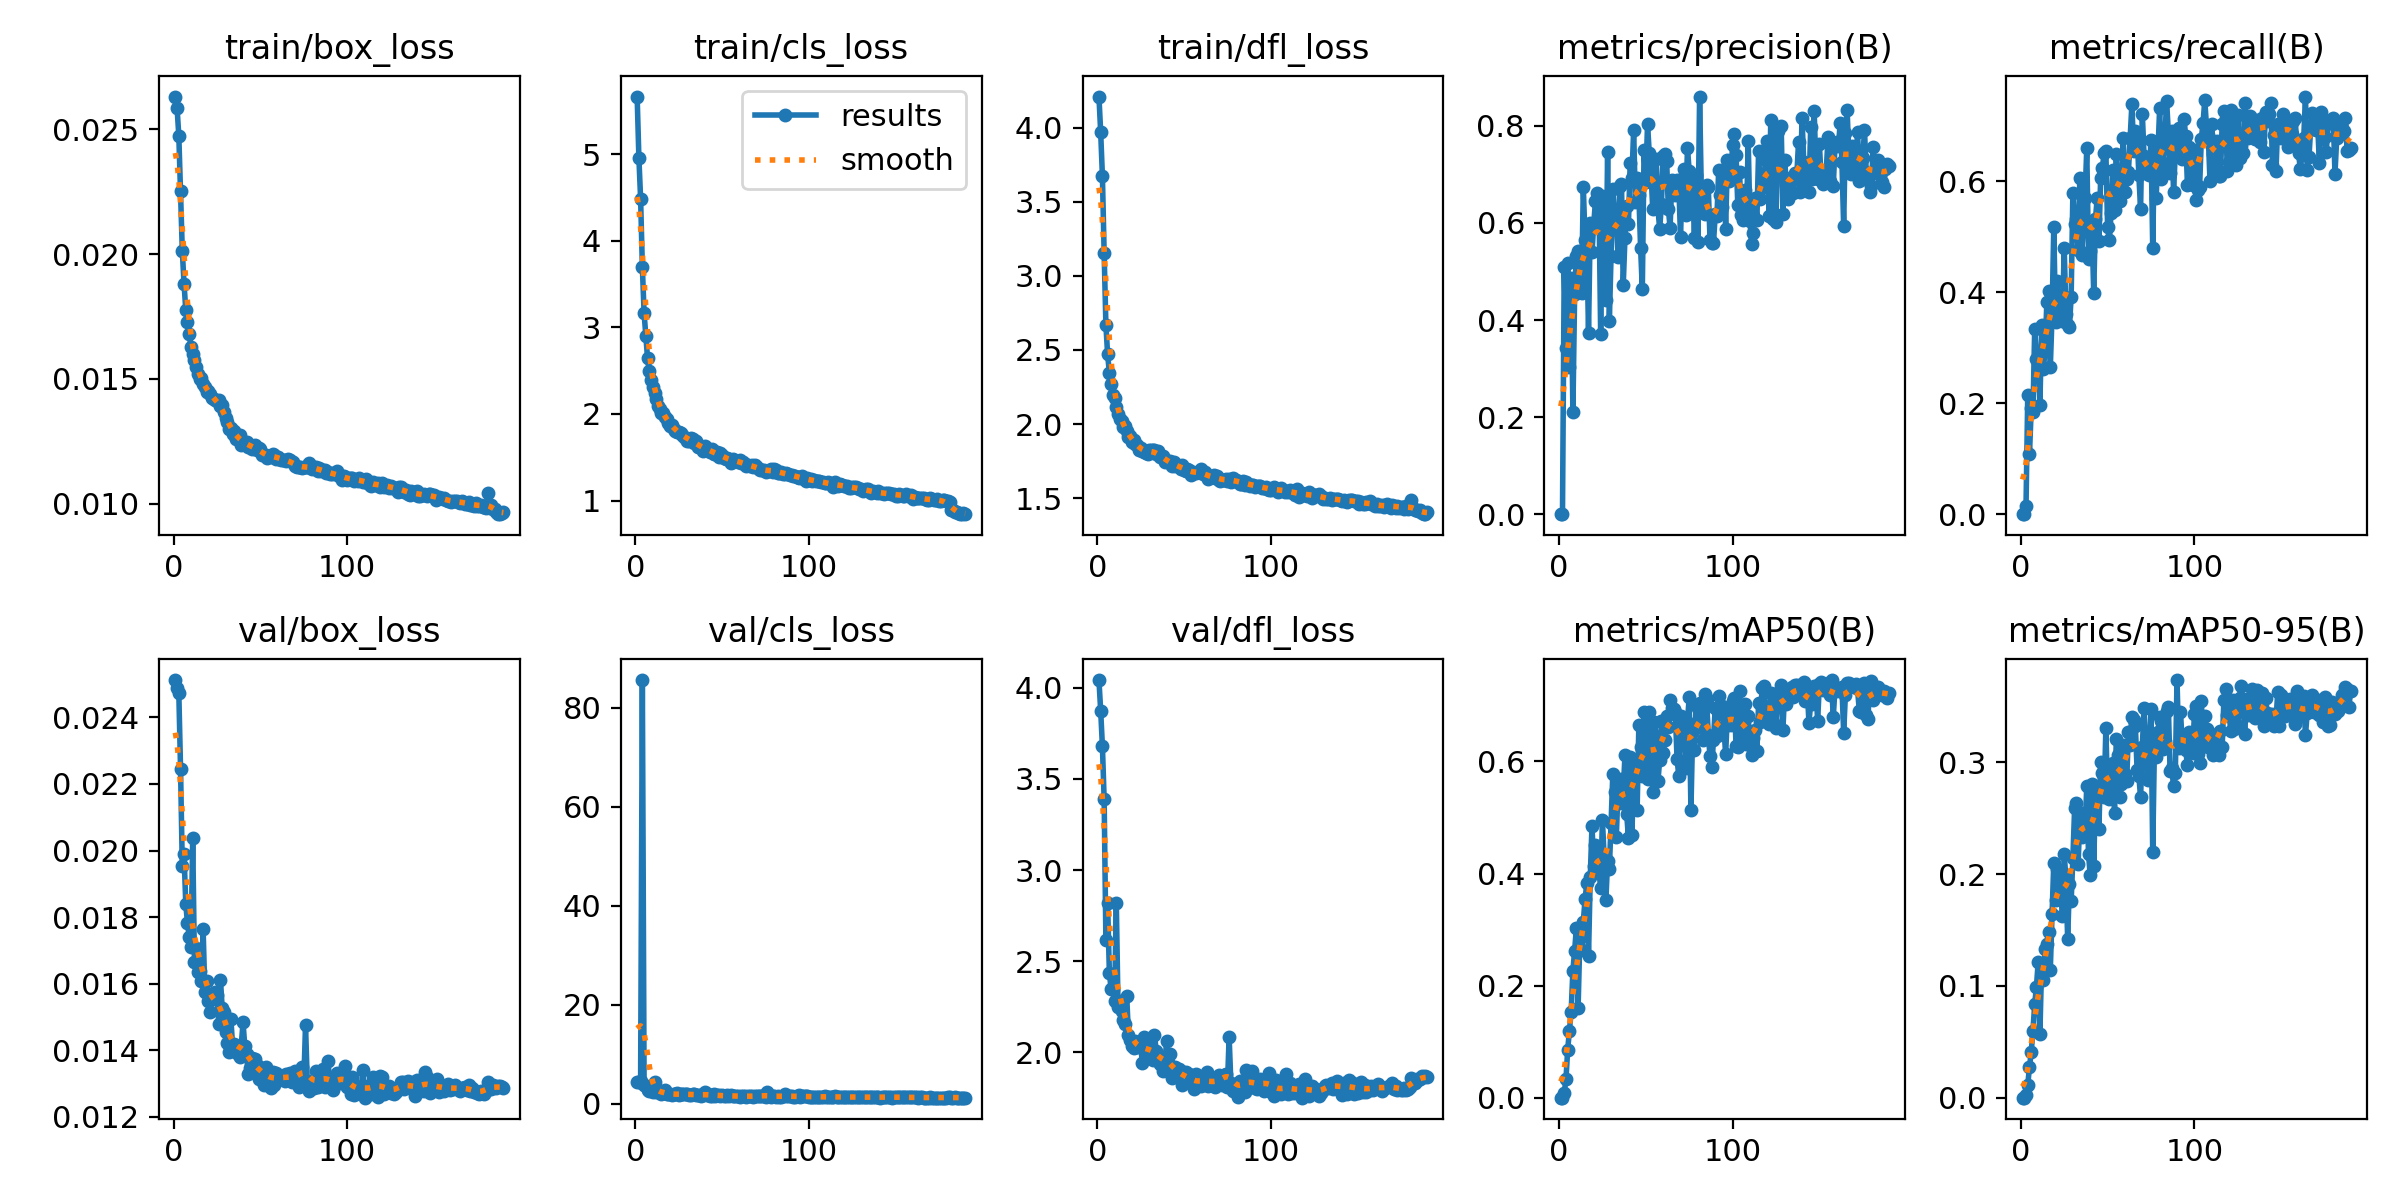

Data behind this chart, as committed beside it:
epoch, time, train/box_loss, train/cls_loss, train/dfl_loss, metrics/precision(B), metrics/recall(B), metrics/mAP50(B), metrics/mAP50-95(B), val/box_loss, val/cls_loss, val/dfl_loss, lr/pg0, lr/pg1, lr/pg2
1, 18.42, 0.02631, 5.67, 4.21, 0, 0, 0, 0, 0.02512, 4.29, 4.042, 0.07046, 0.003282, 0.003282
2, 27.31, 0.02585, 4.964, 3.97, 0, 0, 0, 0, 0.02488, 4.388, 3.874, 0.04043, 0.006581, 0.006581
3, 36.15, 0.02474, 4.486, 3.671, 0.5101, 0.01471, 0.00885, 0.00236, 0.02473, 4.56, 3.678, 0.01036, 0.009845, 0.009845
4, 45.64, 0.02251, 3.701, 3.152, 0.3415, 0.2152, 0.03245, 0.01158, 0.02244, 85.57, 3.387, 0.009844, 0.009844, 0.009844
5, 54.62, 0.02014, 3.167, 2.67, 0.5179, 0.1078, 0.0858, 0.02741, 0.01954, 3.682, 2.616, 0.009792, 0.009792, 0.009792
6, 63.94, 0.01882, 2.901, 2.469, 0.3036, 0.1906, 0.1197, 0.04061, 0.01991, 3.498, 2.817, 0.009739, 0.009739, 0.009739
7, 72.99, 0.01777, 2.642, 2.346, 0.4864, 0.1833, 0.1536, 0.0601, 0.0184, 2.74, 2.438, 0.009687, 0.009687, 0.009687
8, 82.12, 0.01726, 2.493, 2.268, 0.2097, 0.3331, 0.2269, 0.08376, 0.01782, 2.524, 2.346, 0.009635, 0.009635, 0.009635
9, 91.32, 0.0168, 2.397, 2.197, 0.4543, 0.2794, 0.262, 0.09919, 0.01741, 2.721, 2.345, 0.009583, 0.009583, 0.009583
10, 100.3, 0.01626, 2.31, 2.178, 0.5314, 0.2826, 0.3033, 0.1213, 0.01709, 2.296, 2.281, 0.009531, 0.009531, 0.009531
11, 109.4, 0.01598, 2.244, 2.112, 0.5425, 0.1966, 0.1602, 0.05717, 0.02037, 4.376, 2.822, 0.009479, 0.009479, 0.009479
12, 118.4, 0.01577, 2.175, 2.067, 0.4799, 0.3405, 0.2845, 0.12, 0.01666, 2.402, 2.246, 0.009427, 0.009427, 0.009427
13, 127.4, 0.01548, 2.097, 2.032, 0.4566, 0.2616, 0.2627, 0.1049, 0.01708, 2.33, 2.284, 0.009375, 0.009375, 0.009375
14, 136.5, 0.0152, 2.052, 2.019, 0.6745, 0.296, 0.3143, 0.1333, 0.01635, 2.377, 2.226, 0.009323, 0.009323, 0.009323
15, 145.6, 0.01501, 2.01, 1.98, 0.5647, 0.382, 0.3538, 0.1374, 0.01639, 2.025, 2.179, 0.009271, 0.009271, 0.009271
16, 154.7, 0.01503, 2.009, 1.988, 0.5672, 0.403, 0.3823, 0.1486, 0.01609, 2.053, 2.156, 0.009218, 0.009218, 0.009218
17, 163.8, 0.0148, 1.968, 1.95, 0.3733, 0.2649, 0.2532, 0.1147, 0.01764, 2.775, 2.307, 0.009166, 0.009166, 0.009166
18, 172.8, 0.01466, 1.946, 1.911, 0.6006, 0.3582, 0.3939, 0.164, 0.01575, 1.853, 2.093, 0.009114, 0.009114, 0.009114
19, 182, 0.01446, 1.891, 1.917, 0.5396, 0.518, 0.4849, 0.2099, 0.01608, 1.892, 2.065, 0.009062, 0.009062, 0.009062
20, 191.1, 0.01452, 1.863, 1.88, 0.5965, 0.3461, 0.4138, 0.1771, 0.01547, 1.858, 2.033, 0.00901, 0.00901, 0.00901
21, 200.2, 0.0144, 1.877, 1.895, 0.6456, 0.42, 0.451, 0.2049, 0.01514, 1.785, 2.021, 0.008958, 0.008958, 0.008958
22, 209.5, 0.01425, 1.826, 1.862, 0.6614, 0.3563, 0.442, 0.1958, 0.01553, 1.9, 2.06, 0.008906, 0.008906, 0.008906
23, 218.8, 0.01421, 1.803, 1.858, 0.6484, 0.3731, 0.4044, 0.1859, 0.01553, 1.853, 2.027, 0.008854, 0.008854, 0.008854
24, 228.1, 0.01414, 1.793, 1.825, 0.3702, 0.3486, 0.374, 0.1625, 0.01576, 2.052, 2.048, 0.008802, 0.008802, 0.008802
25, 237.4, 0.0141, 1.791, 1.838, 0.6547, 0.4802, 0.496, 0.2182, 0.01567, 1.834, 2.041, 0.008749, 0.008749, 0.008749
26, 246.6, 0.01416, 1.785, 1.819, 0.5976, 0.3606, 0.4299, 0.1962, 0.0148, 1.852, 1.942, 0.008697, 0.008697, 0.008697
27, 255.7, 0.01393, 1.754, 1.809, 0.4409, 0.3412, 0.3521, 0.1417, 0.01612, 2.001, 2.084, 0.008645, 0.008645, 0.008645
28, 265.1, 0.01394, 1.73, 1.804, 0.7469, 0.3376, 0.4231, 0.1915, 0.01526, 1.918, 1.995, 0.008593, 0.008593, 0.008593
29, 274.2, 0.01369, 1.721, 1.799, 0.398, 0.3913, 0.4088, 0.1756, 0.01514, 1.968, 2.066, 0.008541, 0.008541, 0.008541
30, 283.3, 0.01343, 1.692, 1.826, 0.5324, 0.5793, 0.4906, 0.2146, 0.01455, 1.957, 2.002, 0.008489, 0.008489, 0.008489
31, 292.4, 0.01328, 1.684, 1.824, 0.6702, 0.5237, 0.5779, 0.2589, 0.01423, 1.774, 1.992, 0.008437, 0.008437, 0.008437
32, 301.5, 0.01301, 1.727, 1.825, 0.6154, 0.5322, 0.5459, 0.2636, 0.01396, 1.642, 1.958, 0.008385, 0.008385, 0.008385
33, 310.6, 0.01304, 1.713, 1.821, 0.6155, 0.4756, 0.4647, 0.209, 0.01495, 2.038, 2.095, 0.008333, 0.008333, 0.008333
34, 319.7, 0.01281, 1.663, 1.801, 0.5297, 0.6057, 0.5502, 0.2495, 0.01412, 1.868, 2.008, 0.008281, 0.008281, 0.008281
35, 328.8, 0.0129, 1.686, 1.817, 0.6758, 0.4664, 0.5262, 0.2334, 0.01418, 1.718, 1.979, 0.008228, 0.008228, 0.008228
36, 337.9, 0.01261, 1.613, 1.774, 0.6798, 0.5173, 0.5694, 0.2549, 0.01396, 1.776, 1.936, 0.008176, 0.008176, 0.008176
37, 347.1, 0.01261, 1.621, 1.786, 0.4716, 0.57, 0.5445, 0.2373, 0.01389, 1.662, 1.952, 0.008124, 0.008124, 0.008124
38, 356.3, 0.01274, 1.628, 1.787, 0.5696, 0.6592, 0.6118, 0.279, 0.0138, 1.571, 1.896, 0.008072, 0.008072, 0.008072
39, 365.5, 0.01237, 1.575, 1.74, 0.6345, 0.46, 0.5059, 0.2181, 0.01417, 1.755, 1.944, 0.00802, 0.00802, 0.00802
40, 374.6, 0.01243, 1.628, 1.753, 0.5976, 0.4742, 0.4638, 0.1988, 0.01484, 2.408, 2.062, 0.007968, 0.007968, 0.007968
41, 383.7, 0.01243, 1.592, 1.751, 0.7226, 0.5194, 0.6075, 0.2807, 0.01413, 1.806, 1.944, 0.007916, 0.007916, 0.007916
42, 392.8, 0.01248, 1.596, 1.749, 0.6925, 0.3986, 0.468, 0.2076, 0.01389, 1.861, 1.991, 0.007864, 0.007864, 0.007864
43, 401.9, 0.01229, 1.556, 1.713, 0.7912, 0.5315, 0.5878, 0.2704, 0.01328, 1.556, 1.857, 0.007812, 0.007812, 0.007812
44, 411, 0.01234, 1.599, 1.745, 0.6439, 0.5693, 0.5987, 0.2719, 0.01348, 1.522, 1.897, 0.007759, 0.007759, 0.007759
45, 420, 0.01221, 1.533, 1.713, 0.6928, 0.493, 0.5137, 0.2407, 0.01377, 1.938, 1.918, 0.007707, 0.007707, 0.007707
46, 429.2, 0.01224, 1.542, 1.722, 0.6577, 0.6057, 0.6651, 0.3008, 0.01368, 1.629, 1.883, 0.007655, 0.007655, 0.007655
47, 438.3, 0.01236, 1.56, 1.719, 0.5492, 0.6242, 0.6262, 0.2904, 0.01375, 1.637, 1.908, 0.007603, 0.007603, 0.007603
48, 447.5, 0.01215, 1.507, 1.695, 0.4638, 0.6503, 0.5736, 0.2687, 0.01355, 1.741, 1.898, 0.007551, 0.007551, 0.007551
49, 456.6, 0.01222, 1.55, 1.723, 0.7502, 0.6546, 0.6878, 0.3303, 0.01315, 1.466, 1.823, 0.007499, 0.007499, 0.007499
50, 465.8, 0.01218, 1.528, 1.691, 0.684, 0.5181, 0.5868, 0.271, 0.01339, 1.636, 1.888, 0.007447, 0.007447, 0.007447
51, 474.9, 0.01197, 1.488, 1.684, 0.8041, 0.4932, 0.5695, 0.2677, 0.01348, 1.551, 1.889, 0.007395, 0.007395, 0.007395
52, 484, 0.01196, 1.475, 1.694, 0.7433, 0.5432, 0.6877, 0.2905, 0.01296, 1.492, 1.847, 0.007343, 0.007343, 0.007343
53, 493.1, 0.01194, 1.491, 1.688, 0.7031, 0.6197, 0.6386, 0.2997, 0.01351, 1.703, 1.878, 0.007291, 0.007291, 0.007291
54, 502.2, 0.01183, 1.476, 1.654, 0.629, 0.5475, 0.5457, 0.2549, 0.01335, 1.565, 1.839, 0.007238, 0.007238, 0.007238
55, 511.3, 0.01192, 1.434, 1.676, 0.6795, 0.649, 0.6702, 0.3206, 0.01314, 1.645, 1.85, 0.007186, 0.007186, 0.007186
56, 520.5, 0.01189, 1.484, 1.672, 0.7325, 0.5803, 0.6419, 0.307, 0.01286, 1.452, 1.8, 0.007134, 0.007134, 0.007134
57, 529.6, 0.01199, 1.466, 1.668, 0.6294, 0.5648, 0.5649, 0.2695, 0.01336, 1.541, 1.881, 0.007082, 0.007082, 0.007082
58, 538.8, 0.01194, 1.454, 1.674, 0.5873, 0.5881, 0.6029, 0.2804, 0.01297, 1.456, 1.83, 0.00703, 0.00703, 0.00703
59, 547.9, 0.0118, 1.443, 1.686, 0.6382, 0.6784, 0.6722, 0.3153, 0.01333, 1.53, 1.848, 0.006978, 0.006978, 0.006978
60, 557.1, 0.01189, 1.468, 1.696, 0.7386, 0.5809, 0.6151, 0.2898, 0.01313, 1.43, 1.817, 0.006926, 0.006926, 0.006926
... 130 more rows
